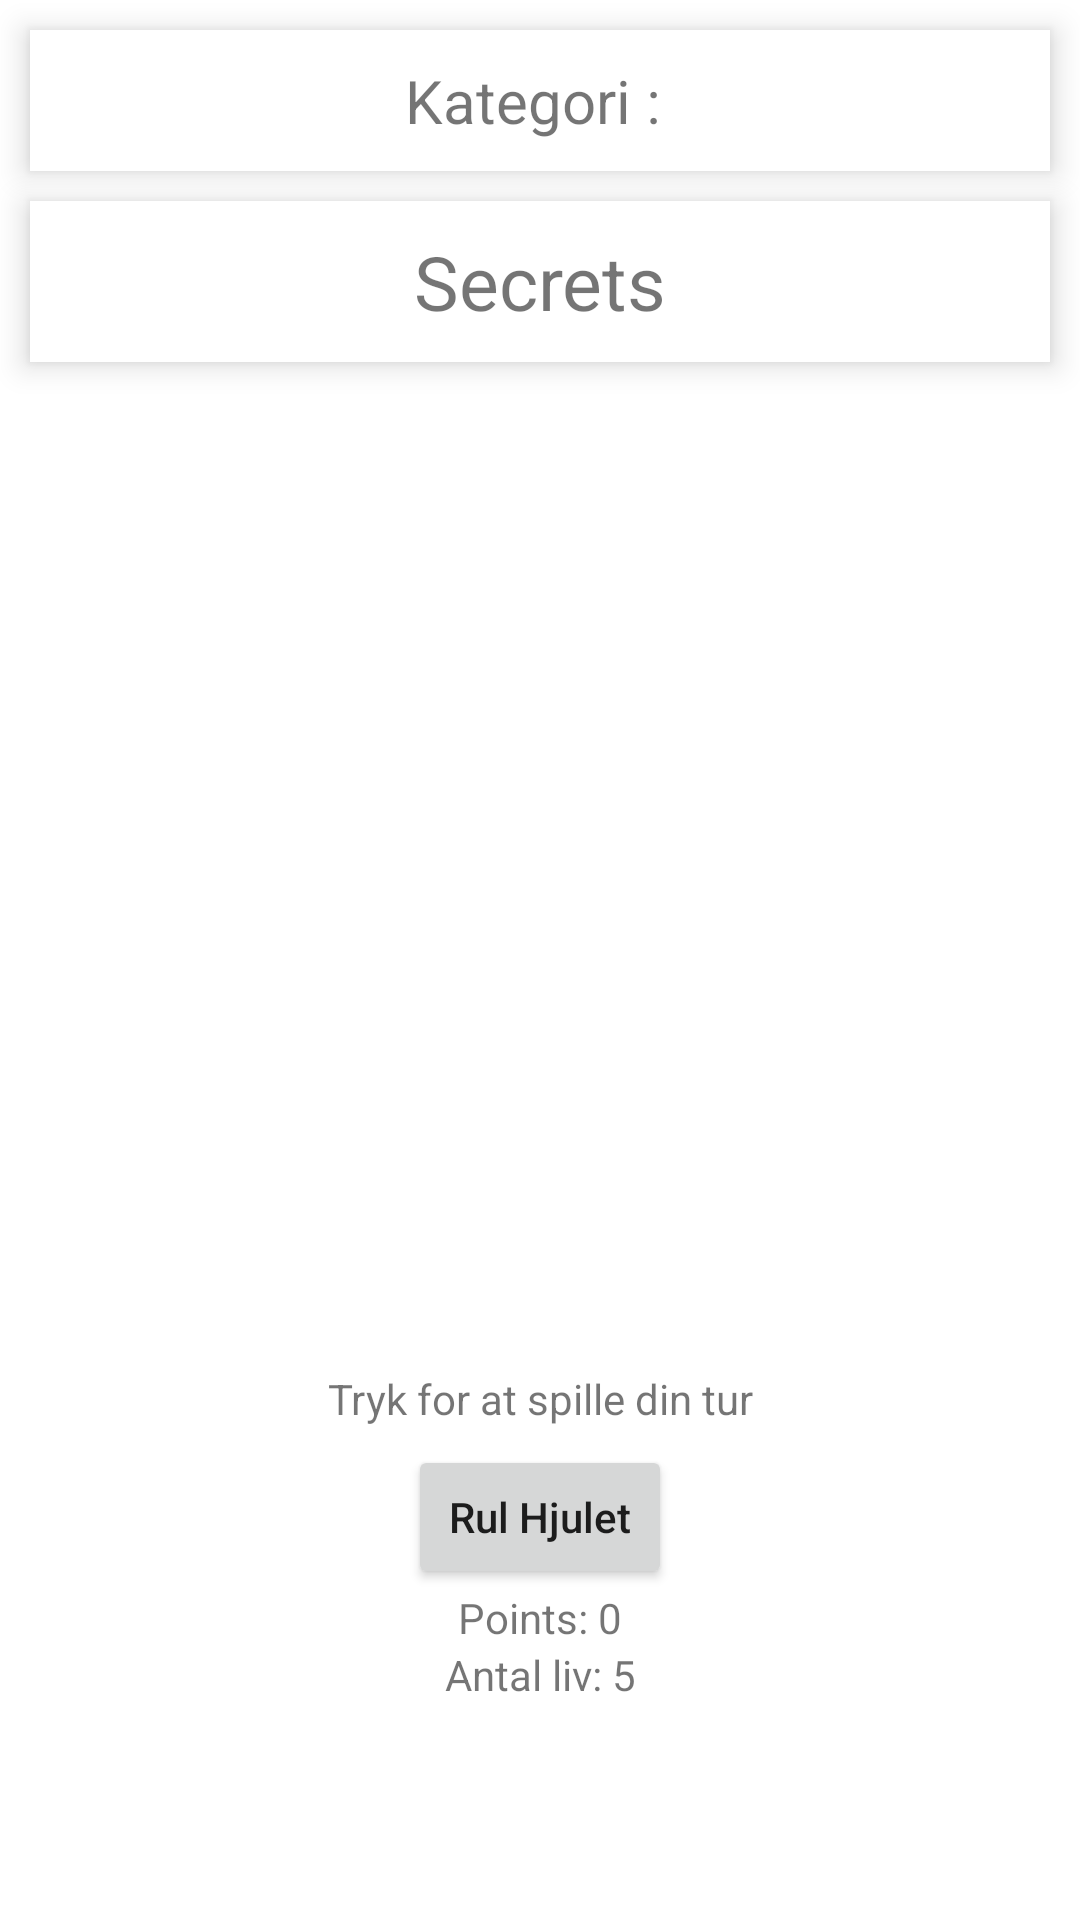

Layout XML and referenced resources for this Android screen:
<!-- AndroidManifest.xml: application theme Theme.S164920lykkehjulet -->
<!-- res/layout/fragment_game.xml -->
<?xml version="1.0" encoding="utf-8"?>
<androidx.constraintlayout.widget.ConstraintLayout xmlns:android="http://schemas.android.com/apk/res/android"
    xmlns:app="http://schemas.android.com/apk/res-auto"
    xmlns:tools="http://schemas.android.com/tools"
    android:layout_width="match_parent"
    android:layout_height="match_parent"
    tools:context="fragments.GameFragment">

    <TextView
        android:id="@+id/chosenCategory"
        android:layout_width="match_parent"
        android:layout_height="wrap_content"
        android:text="Kategori : "
        android:padding="10dp"
        android:layout_margin="10dp"
        android:layout_marginLeft="10dp"
        android:layout_marginRight="10dp"
        android:textSize="20sp"
        android:background="#FFFFFF"
        android:elevation="6dp"
        android:gravity="center"
        app:layout_constraintStart_toStartOf="parent"
        app:layout_constraintTop_toTopOf="parent" />

    <TextView
        android:id="@+id/secretWord"
        android:layout_width="match_parent"
        android:layout_height="wrap_content"
        android:text="Secrets"
        android:padding="10dp"
        android:layout_margin="10dp"
        android:layout_marginLeft="10dp"
        android:layout_marginRight="10dp"
        android:textSize="25sp"
        android:background="#FFFFFF"
        android:elevation="6dp"
        android:gravity="center"
        app:layout_constraintStart_toStartOf="parent"
        app:layout_constraintTop_toBottomOf="@+id/chosenCategory" />

    <androidx.recyclerview.widget.RecyclerView
        android:id="@+id/recyclerView"
        android:layout_width="0dp"
        android:layout_height="0dp"
        app:layout_constraintBottom_toBottomOf="parent"
        app:layout_constraintEnd_toEndOf="parent"
        app:layout_constraintTop_toBottomOf="@+id/secretWord"
        app:layout_constraintStart_toStartOf="parent"
        />

    <Button
        android:id="@+id/btn_gameFragment_nav"
        android:layout_width="wrap_content"
        android:layout_height="wrap_content"
        android:layout_marginBottom="104dp"
        android:text="Gå videre"
        android:textAllCaps="false"
        android:visibility="invisible"
        app:layout_constraintBottom_toBottomOf="parent"
        app:layout_constraintEnd_toEndOf="parent"
        app:layout_constraintStart_toStartOf="parent"
        app:layout_constraintTop_toTopOf="parent"
        app:layout_constraintVertical_bias="0.987" />

    <Button
        android:id="@+id/btn_gameFragment_Roll"
        android:layout_width="wrap_content"
        android:layout_height="wrap_content"
        android:layout_marginBottom="104dp"
        android:text="Rul Hjulet"
        android:textAllCaps="false"
        app:layout_constraintBottom_toBottomOf="parent"
        app:layout_constraintEnd_toEndOf="parent"
        app:layout_constraintStart_toStartOf="parent"
        app:layout_constraintTop_toTopOf="parent"
        app:layout_constraintVertical_bias="0.987" />

    <TextView
        android:id="@+id/gameText"
        android:layout_width="wrap_content"
        android:layout_height="wrap_content"
        android:text="Tryk for at spille din tur"
        tools:layout_editor_absoluteX="178dp"
        tools:layout_editor_absoluteY="481dp"
        app:layout_constraintBottom_toTopOf="@+id/btn_gameFragment_Roll"
        app:layout_constraintEnd_toEndOf="parent"
        app:layout_constraintStart_toStartOf="parent"
        app:layout_constraintTop_toTopOf="parent"
        app:layout_constraintVertical_bias="0.987" />

    <TextView
        android:id="@+id/pointText"
        android:layout_width="wrap_content"
        android:layout_height="wrap_content"
        android:text="Points: 0"
        tools:layout_editor_absoluteX="178dp"
        tools:layout_editor_absoluteY="481dp"
        app:layout_constraintTop_toBottomOf="@+id/btn_gameFragment_Roll"
        app:layout_constraintEnd_toEndOf="parent"
        app:layout_constraintStart_toStartOf="parent"
        app:layout_constraintVertical_bias="0.987" />

    <TextView
        android:id="@+id/livesText"
        android:layout_width="wrap_content"
        android:layout_height="wrap_content"
        android:text="Antal liv: 5"
        tools:layout_editor_absoluteX="178dp"
        tools:layout_editor_absoluteY="481dp"
        app:layout_constraintTop_toBottomOf="@+id/pointText"
        app:layout_constraintEnd_toEndOf="parent"
        app:layout_constraintStart_toStartOf="parent"
        app:layout_constraintVertical_bias="0.987" />


</androidx.constraintlayout.widget.ConstraintLayout>
<!-- resources referenced by this layout -->
<resources>
  <style name="Theme.S164920lykkehjulet" parent="Theme.MaterialComponents.DayNight.DarkActionBar">
          
          <item name="colorPrimary">@color/purple_500</item>
          <item name="colorPrimaryVariant">@color/purple_700</item>
          <item name="colorOnPrimary">@color/white</item>
          
          <item name="colorSecondary">@color/teal_200</item>
          <item name="colorSecondaryVariant">@color/teal_700</item>
          <item name="colorOnSecondary">@color/black</item>
          
          <item name="android:statusBarColor" tools:targetApi="l">?attr/colorPrimaryVariant</item>
          
      </style>
  <!-- not gathered from this repository: default colours our renderer supplied (Android Studio template values) -->
  <color name="purple_500">#FF6200EE</color>
  <color name="purple_700">#FF3700B3</color>
  <color name="teal_200">#FF03DAC5</color>
  <color name="teal_700">#FF018786</color>
  <color name="black">#FF000000</color>
  <color name="white">#FFFFFFFF</color>
</resources>
